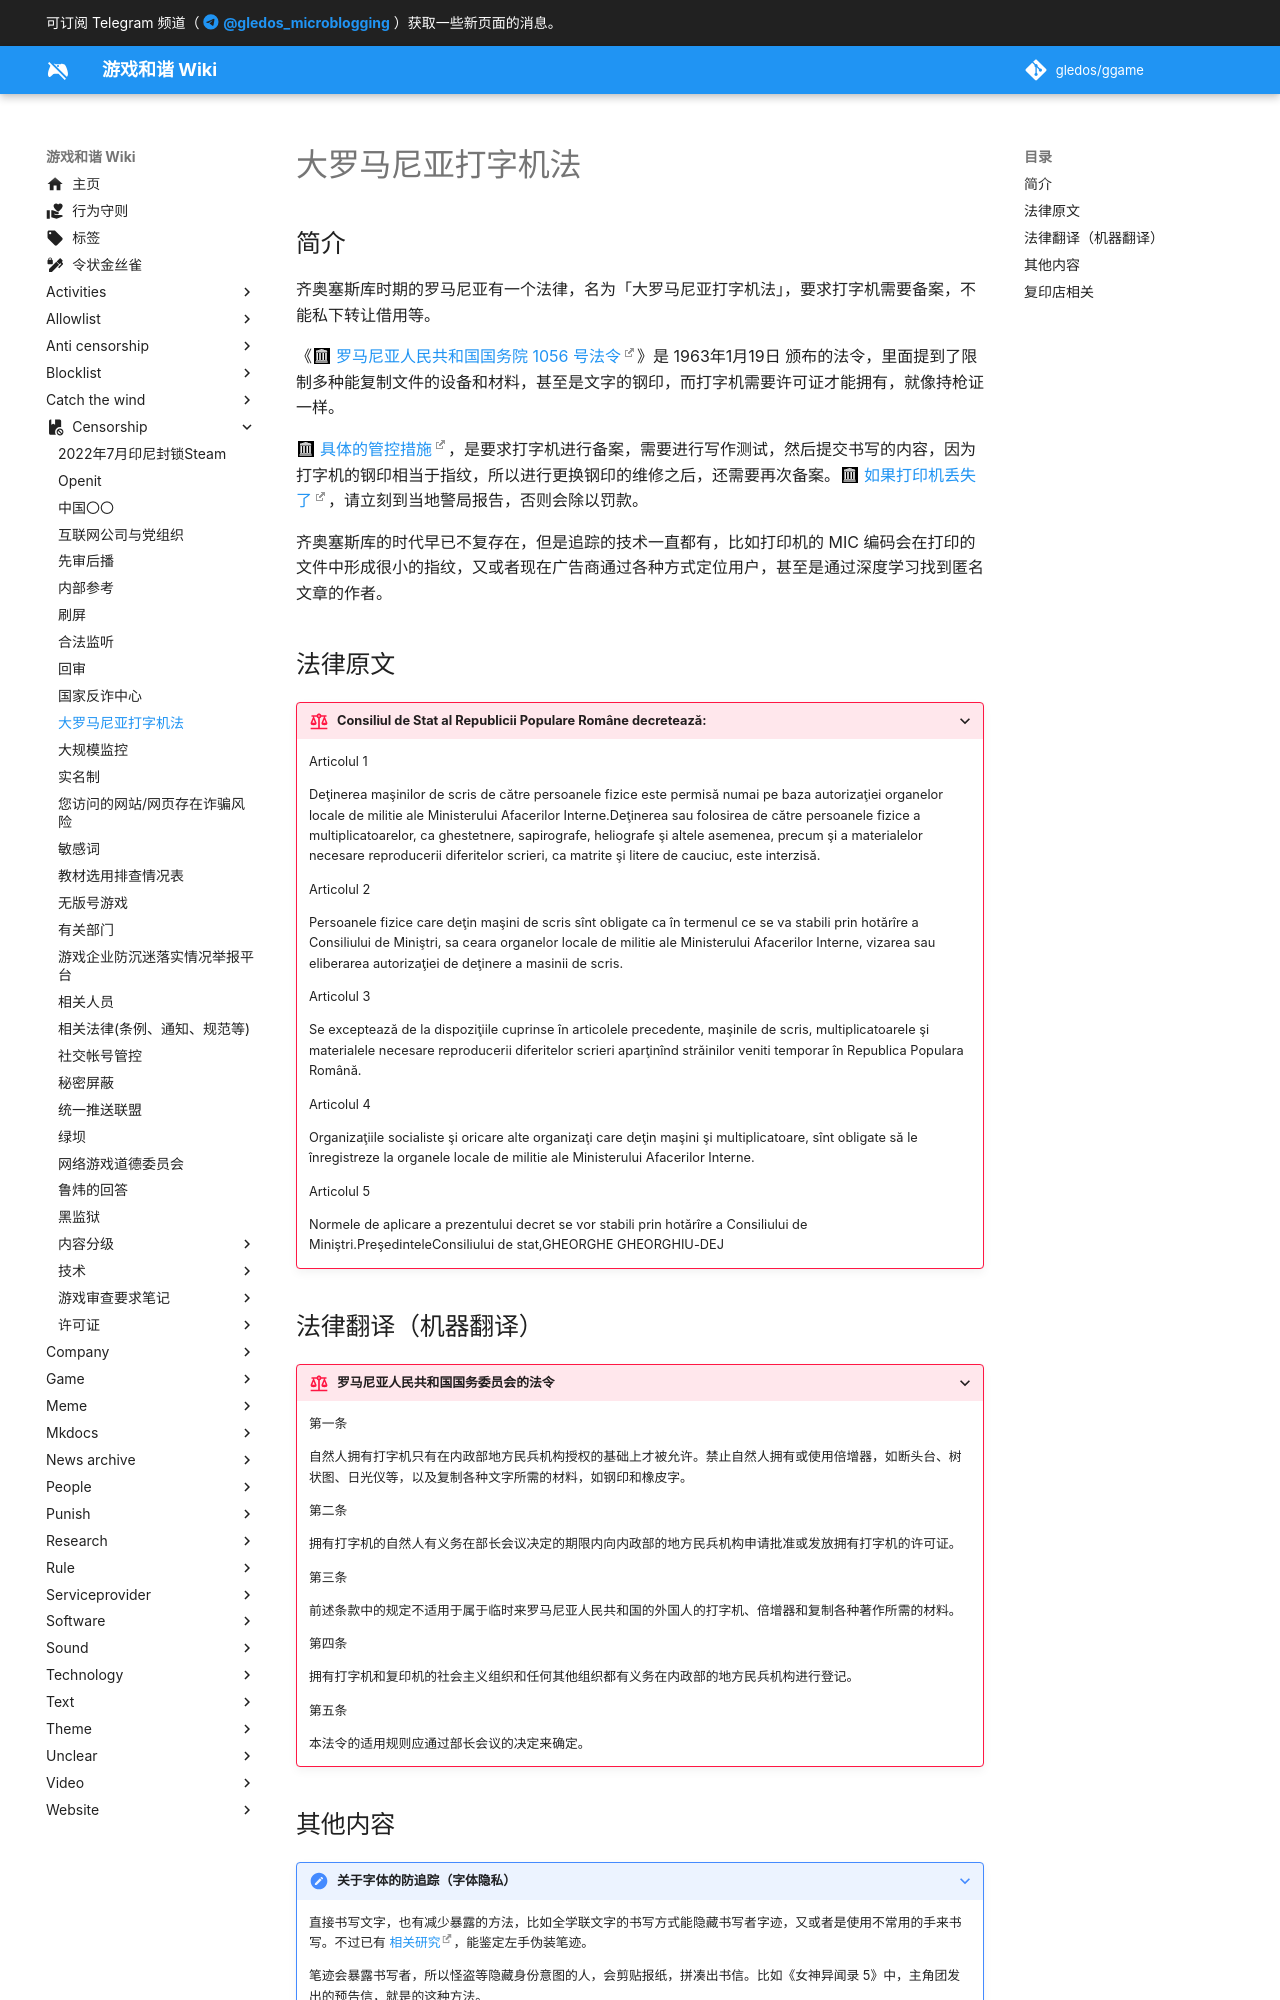

repository: gledos/ggame · page: censorship/大罗马尼亚打字机法.html · generator: mkdocs

---
title: "大罗马尼亚打字机法"
description:
published: true
date: "2023-12-01T13:22:29"
特殊标签标记: #无标签
editor: markdown
dateCreated: "2022-11-11T23:33:29"
---

## 简介

齐奥塞斯库时期的罗马尼亚有一个法律，名为「大罗马尼亚打字机法」，要求打字机需要备案，不能私下转让借用等。

《[罗马尼亚人民共和国国务院 1056 号法令][]》是 1963年1月19日 颁布的法令，里面提到了限制多种能复制文件的设备和材料，甚至是文字的钢印，而打字机需要许可证才能拥有，就像持枪证一样。

[罗马尼亚人民共和国国务院 1056 号法令]: https://web.archive.org/web/20221110102204/https://legislatie.just.ro/Public/DetaliiDocumentAfis/21364

[具体的管控措施][]，是要求打字机进行备案，需要进行写作测试，然后提交书写的内容，因为打字机的钢印相当于指纹，所以进行更换钢印的维修之后，还需要再次备案。[如果打印机丢失了][]，请立刻到当地警局报告，否则会除以罚款。

[具体的管控措施]: https://web.archive.org/web/20210916182237/https://gazetadebistrita.ro/dusmanul-din-umbra-al-regimului-comunist-masina-de-scris/

[如果打印机丢失了]: https://web.archive.org/web/20150904043133/https://jurnalul.ro/scinteia/special/la-militie-cu-masina-de-scris-319045.html

齐奥塞斯库的时代早已不复存在，但是追踪的技术一直都有，比如打印机的 MIC 编码会在打印的文件中形成很小的指纹，又或者现在广告商通过各种方式定位用户，甚至是通过深度学习找到匿名文章的作者。

## 法律原文

> [!rule]+ Consiliul de Stat al Republicii Populare Române decretează:
>
> Articolul 1
>
> Deţinerea maşinilor de scris de către persoanele fizice este permisă numai pe baza autorizaţiei organelor locale de militie ale Ministerului Afacerilor Interne.Deţinerea sau folosirea de către persoanele fizice a multiplicatoarelor, ca ghestetnere, sapirografe, heliografe şi altele asemenea, precum şi a materialelor necesare reproducerii diferitelor scrieri, ca matrite şi litere de cauciuc, este interzisă.
>
> Articolul 2
>
> Persoanele fizice care deţin maşini de scris sînt obligate ca în termenul ce se va stabili prin hotărîre a Consiliului de Miniştri, sa ceara organelor locale de militie ale Ministerului Afacerilor Interne, vizarea sau eliberarea autorizaţiei de deţinere a masinii de scris.
>
> Articolul 3
>
> Se exceptează de la dispoziţiile cuprinse în articolele precedente, maşinile de scris, multiplicatoarele şi materialele necesare reproducerii diferitelor scrieri aparţinînd străinilor veniti temporar în Republica Populara Română.
>
> Articolul 4
>
> Organizaţiile socialiste şi oricare alte organizaţi care deţin maşini şi multiplicatoare, sînt obligate să le înregistreze la organele locale de militie ale Ministerului Afacerilor Interne.
>
> Articolul 5
>
> Normele de aplicare a prezentului decret se vor stabili prin hotărîre a Consiliului de Miniştri.PreşedinteleConsiliului de stat,GHEORGHE GHEORGHIU-DEJ
